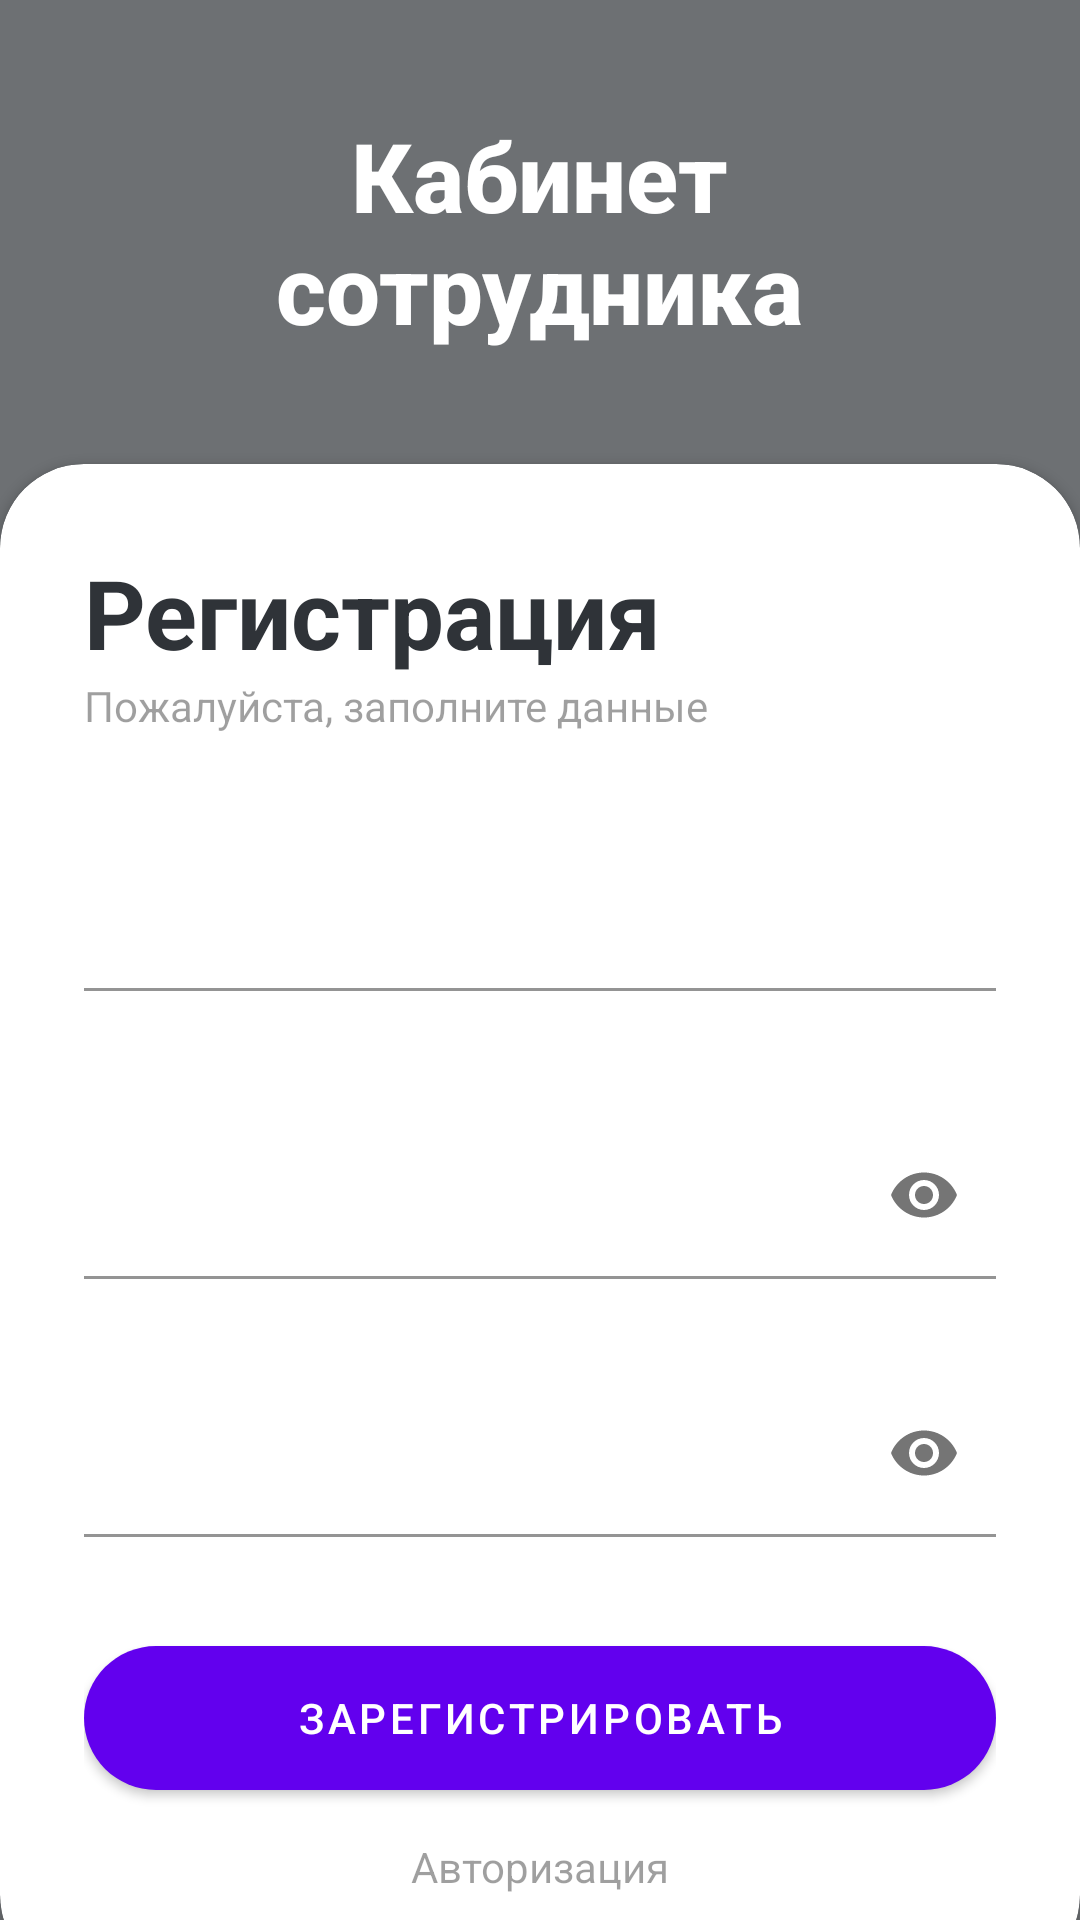

Here is an Android app screen rendered from its layout file. Give the layout XML and the strings, colors and styles it references.
<!-- AndroidManifest.xml: fallback theme Theme.MaterialComponents.DayNight.NoActionBar -->
<!-- res/layout/registration.xml -->
<?xml version="1.0" encoding="utf-8"?>
<RelativeLayout xmlns:android="http://schemas.android.com/apk/res/android"
    xmlns:app="http://schemas.android.com/apk/res-auto"
    xmlns:tools="http://schemas.android.com/tools"
    android:layout_width="match_parent"
    android:layout_height="match_parent"
    android:background="@drawable/bg"
    tools:context=".MainActivity">

    <RelativeLayout
        android:layout_width="match_parent"
        android:layout_height="match_parent"
        android:background="@color/main_grey"
        android:alpha="0.7"/>

    <LinearLayout
        android:layout_width="match_parent"
        android:layout_height="match_parent"
        android:orientation="vertical"
        android:gravity="center"
        android:layout_above="@id/card_view"
        android:padding="28dp">

        <TextView
            android:layout_width="wrap_content"
            android:layout_height="wrap_content"
            android:fontFamily="sans-serif-medium"
            android:gravity="center"
            android:text="@string/login_app_name"
            android:textColor="@color/white"
            android:textSize="32sp"
            android:textStyle="bold" />

    </LinearLayout>

    <androidx.cardview.widget.CardView
        android:layout_width="match_parent"
        android:layout_height="wrap_content"
        android:layout_alignParentBottom="true"
        app:cardCornerRadius="28dp"
        android:layout_marginBottom="-20dp"
        android:id="@+id/card_view"
        >

        <LinearLayout
            android:layout_width="match_parent"
            android:layout_height="wrap_content"
            android:orientation="vertical"
            android:padding="28dp">
            <TextView
                android:layout_width="wrap_content"
                android:layout_height="wrap_content"
                android:text="@string/login_registration"
                android:textColor="@color/main_grey"
                android:textSize="32sp"
                android:textStyle="bold"/>

            <TextView
                android:layout_width="wrap_content"
                android:layout_height="wrap_content"
                android:text="@string/registration_info_text"
                android:alpha="0.7"/>

            <View
                android:layout_width="wrap_content"
                android:layout_height="30dp"/>
            <com.google.android.material.textfield.TextInputLayout
                android:id="@+id/textInputLayoutRegistrationLogin"
                android:layout_width="match_parent"
                android:layout_height="wrap_content"
                android:background="@color/white"
                android:backgroundTint="@null"
                app:boxBackgroundColor="@color/white"
                app:errorEnabled="true">

                <EditText
                    android:id="@+id/registration_login"
                    android:layout_width="match_parent"
                    android:layout_height="wrap_content"
                    android:inputType="text"
                    android:singleLine="true"
                    android:paddingStart="0dp"
                    android:paddingEnd="0dp"
                    android:imeOptions="actionGo"/>
            </com.google.android.material.textfield.TextInputLayout>

            <View
                android:layout_width="wrap_content"
                android:layout_height="20dp"/>

            <com.google.android.material.textfield.TextInputLayout
                android:id="@+id/textInputLayoutRegistrationPassword"
                android:layout_width="match_parent"
                android:layout_height="wrap_content"
                android:background="@color/white"
                android:backgroundTint="@null"
                app:boxBackgroundColor="@color/white"
                app:errorEnabled="true"
                app:passwordToggleEnabled="true">

                <EditText
                    android:id="@+id/registration_password"
                    android:layout_width="match_parent"
                    android:layout_height="wrap_content"
                    android:inputType="textPassword"
                    android:singleLine="true"
                    android:paddingStart="0dp"
                    android:paddingEnd="0dp"
                    android:imeOptions="actionGo"/>
            </com.google.android.material.textfield.TextInputLayout>

            <View
                android:layout_width="wrap_content"
                android:layout_height="10dp"/>

            <com.google.android.material.textfield.TextInputLayout
                android:id="@+id/textInputLayoutRegistrationKey"
                android:layout_width="match_parent"
                android:layout_height="wrap_content"
                android:background="@color/white"
                android:backgroundTint="@null"
                app:boxBackgroundColor="@color/white"
                app:errorEnabled="true"
                app:passwordToggleEnabled="true">

                <EditText
                    android:id="@+id/registration_key"
                    android:layout_width="match_parent"
                    android:layout_height="wrap_content"
                    android:inputType="numberPassword"
                    android:singleLine="true"
                    android:paddingStart="0dp"
                    android:paddingEnd="0dp"
                    android:imeOptions="actionGo"/>
            </com.google.android.material.textfield.TextInputLayout>

            <View
                android:layout_width="wrap_content"
                android:layout_height="10dp"/>

            <com.google.android.material.button.MaterialButton
                android:id="@+id/registration_button"
                android:layout_width="match_parent"
                android:layout_height="60dp"
                android:text="@string/registration_button"
                app:cornerRadius="32dp"/>

            <View
                android:layout_width="wrap_content"
                android:layout_height="10dp"/>
            <TextView
                android:id="@+id/registration_go_login"
                android:layout_width="wrap_content"
                android:layout_height="wrap_content"
                android:text="@string/registration_login"
                android:layout_gravity="center"
                android:alpha="0.7"/>

        </LinearLayout>


    </androidx.cardview.widget.CardView>


</RelativeLayout>
<!-- resources referenced by this layout -->
<resources>
  <color name="main_grey">#2f3338</color>
  <color name="white">#FFFFFFFF</color>
  <string name="login_app_name">Кабинет\nсотрудника</string>
  <string name="login_registration">Регистрация</string>
  <string name="registration_button">Зарегистрировать</string>
  <string name="registration_info_text">Пожалуйста, заполните данные</string>
  <string name="registration_login">Авторизация</string>
</resources>
